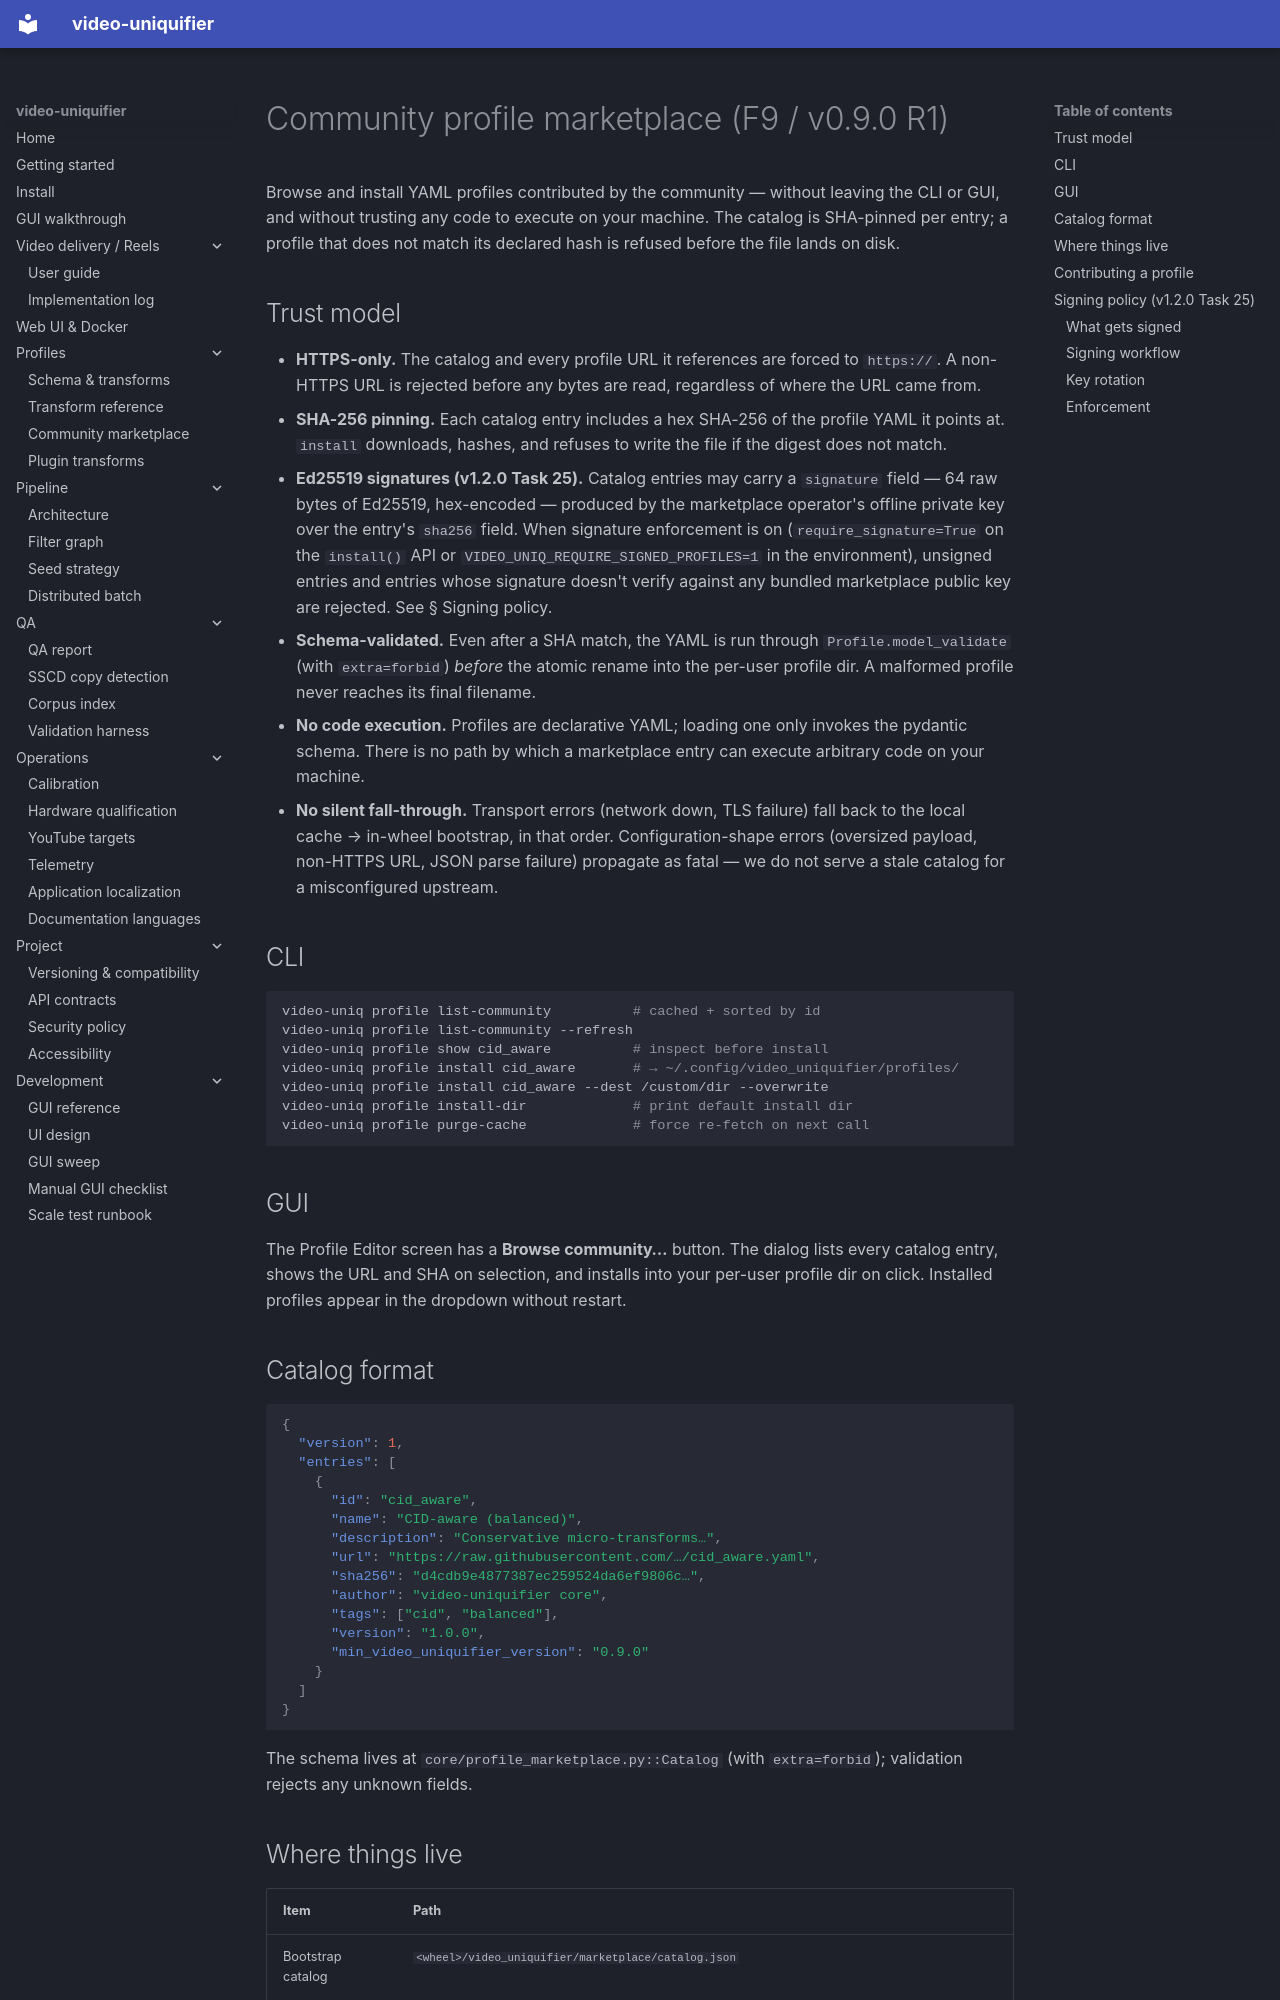

repository: Hostlife22/video-uniquifier · page: en/marketplace/index.html · generator: mkdocs

# Community profile marketplace (F9 / v0.9.0 R1)

Browse and install YAML profiles contributed by the community — without leaving the CLI or GUI, and without trusting any code to execute on your machine. The catalog is SHA-pinned per entry; a profile that does not match its declared hash is refused before the file lands on disk.

## Trust model

* **HTTPS-only.** The catalog and every profile URL it references are forced to `https://`. A non-HTTPS URL is rejected before any bytes are read, regardless of where the URL came from.
* **SHA-256 pinning.** Each catalog entry includes a hex SHA-256 of the profile YAML it points at. `install` downloads, hashes, and refuses to write the file if the digest does not match.
* **Ed25519 signatures (v1.2.0 Task 25).** Catalog entries may carry a `signature` field — 64 raw bytes of Ed25519, hex-encoded — produced by the marketplace operator's offline private key over the entry's
  `sha256` field. When signature enforcement is on (`require_signature=True` on the `install()` API or
  `VIDEO_UNIQ_REQUIRE_SIGNED_PROFILES=1` in the environment), unsigned entries and entries whose signature doesn't verify against any bundled marketplace public key are rejected. See § Signing policy.
* **Schema-validated.** Even after a SHA match, the YAML is run through `Profile.model_validate` (with `extra=forbid`) *before* the atomic rename into the per-user profile dir. A malformed profile never reaches its final filename.
* **No code execution.** Profiles are declarative YAML; loading one only invokes the pydantic schema. There is no path by which a marketplace entry can execute arbitrary code on your machine.
* **No silent fall-through.** Transport errors (network down, TLS failure) fall back to the local cache → in-wheel bootstrap, in that order. Configuration-shape errors (oversized payload, non-HTTPS URL, JSON parse failure) propagate as fatal — we do not serve a stale catalog for a misconfigured upstream.

## CLI

```bash
video-uniq profile list-community          # cached + sorted by id
video-uniq profile list-community --refresh
video-uniq profile show cid_aware          # inspect before install
video-uniq profile install cid_aware       # → ~/.config/video_uniquifier/profiles/
video-uniq profile install cid_aware --dest /custom/dir --overwrite
video-uniq profile install-dir             # print default install dir
video-uniq profile purge-cache             # force re-fetch on next call
```

## GUI

The Profile Editor screen has a **Browse community…** button. The dialog lists every catalog entry, shows the URL and SHA on selection, and installs into your per-user profile dir on click. Installed profiles appear in the dropdown without restart.

## Catalog format

```json
{
  "version": 1,
  "entries": [
    {
      "id": "cid_aware",
      "name": "CID-aware (balanced)",
      "description": "Conservative micro-transforms…",
      "url": "https://raw.githubusercontent.com/…/cid_aware.yaml",
      "sha256": "d4cdb9e4877387ec259524da6ef9806c…",
      "author": "video-uniquifier core",
      "tags": ["cid", "balanced"],
      "version": "1.0.0",
      "min_video_uniquifier_version": "0.9.0"
    }
  ]
}
```

The schema lives at `core/profile_marketplace.py::Catalog` (with
`extra=forbid`); validation rejects any unknown fields.
